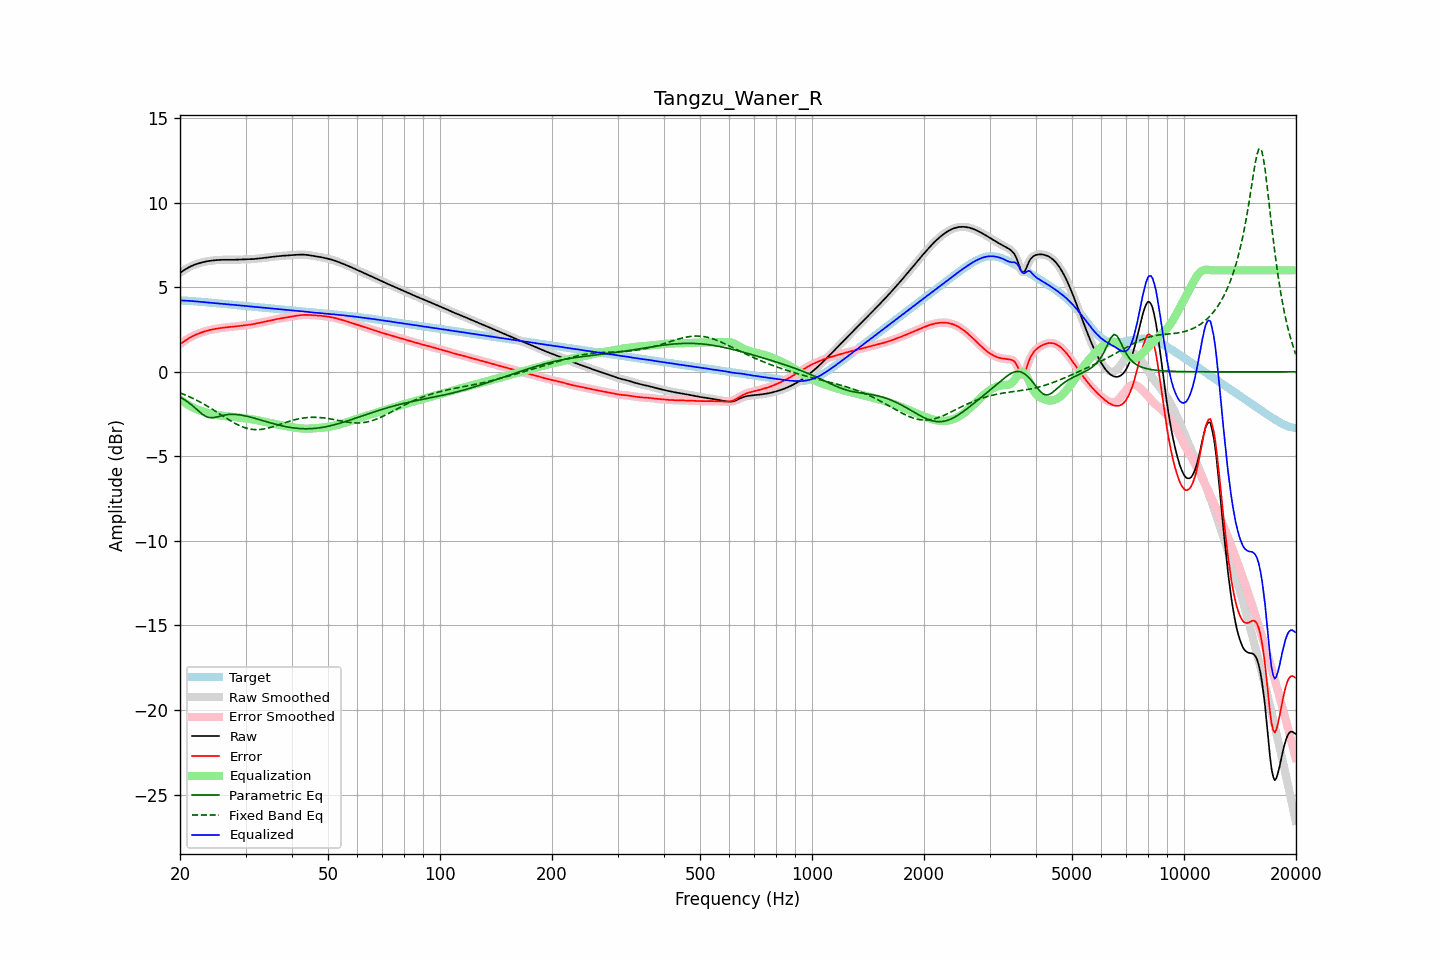

Source data for this figure (header and first rows):
frequency, raw, error, smoothed, error_smoothed, equalization, parametric_eq, fixed_band_eq, equalized_raw, equalized_smoothed, target
20.00, 5.85, 1.63, 5.85, 1.63, -1.63, -1.49, -1.25, 4.22, 4.22, 4.22
20.20, 5.91, 1.70, 5.91, 1.70, -1.70, -1.55, -1.28, 4.21, 4.21, 4.21
20.40, 5.98, 1.77, 5.98, 1.77, -1.77, -1.60, -1.32, 4.21, 4.21, 4.21
20.61, 6.04, 1.83, 6.04, 1.83, -1.83, -1.66, -1.36, 4.21, 4.21, 4.21
20.81, 6.10, 1.89, 6.10, 1.89, -1.89, -1.72, -1.40, 4.20, 4.20, 4.20
21.02, 6.15, 1.95, 6.15, 1.95, -1.95, -1.79, -1.44, 4.20, 4.20, 4.20
21.23, 6.20, 2.01, 6.20, 2.01, -2.01, -1.86, -1.48, 4.19, 4.19, 4.19
21.44, 6.25, 2.06, 6.25, 2.06, -2.06, -1.94, -1.53, 4.19, 4.19, 4.18
21.66, 6.29, 2.11, 6.29, 2.11, -2.11, -2.02, -1.57, 4.18, 4.18, 4.18
21.87, 6.33, 2.16, 6.33, 2.16, -2.16, -2.10, -1.62, 4.17, 4.17, 4.17
22.09, 6.36, 2.20, 6.36, 2.20, -2.20, -2.19, -1.66, 4.16, 4.16, 4.16
22.31, 6.39, 2.24, 6.39, 2.24, -2.24, -2.27, -1.71, 4.15, 4.15, 4.15
22.54, 6.42, 2.28, 6.42, 2.28, -2.28, -2.36, -1.76, 4.15, 4.15, 4.15
22.76, 6.45, 2.31, 6.45, 2.31, -2.31, -2.44, -1.82, 4.14, 4.14, 4.14
22.99, 6.47, 2.35, 6.47, 2.34, -2.35, -2.51, -1.87, 4.13, 4.13, 4.13
23.22, 6.50, 2.38, 6.50, 2.38, -2.38, -2.58, -1.92, 4.12, 4.12, 4.12
23.45, 6.52, 2.41, 6.52, 2.41, -2.40, -2.63, -1.98, 4.11, 4.11, 4.11
23.69, 6.54, 2.43, 6.54, 2.43, -2.43, -2.67, -2.03, 4.10, 4.10, 4.10
23.92, 6.55, 2.46, 6.55, 2.46, -2.46, -2.70, -2.09, 4.10, 4.10, 4.09
24.16, 6.56, 2.48, 6.56, 2.48, -2.48, -2.71, -2.15, 4.09, 4.09, 4.09
24.40, 6.58, 2.50, 6.58, 2.50, -2.50, -2.72, -2.21, 4.08, 4.08, 4.08
24.65, 6.59, 2.52, 6.59, 2.52, -2.52, -2.71, -2.27, 4.07, 4.07, 4.07
24.89, 6.60, 2.54, 6.60, 2.54, -2.54, -2.69, -2.33, 4.06, 4.06, 4.06
25.14, 6.60, 2.55, 6.60, 2.55, -2.55, -2.67, -2.39, 4.05, 4.05, 4.05
25.39, 6.61, 2.57, 6.61, 2.57, -2.57, -2.64, -2.45, 4.04, 4.04, 4.04
25.65, 6.62, 2.58, 6.62, 2.58, -2.58, -2.62, -2.51, 4.03, 4.03, 4.03
25.91, 6.62, 2.60, 6.62, 2.60, -2.60, -2.59, -2.57, 4.02, 4.02, 4.02
26.16, 6.62, 2.61, 6.62, 2.61, -2.61, -2.57, -2.63, 4.02, 4.02, 4.01
26.43, 6.62, 2.62, 6.62, 2.62, -2.62, -2.55, -2.69, 4.01, 4.01, 4.01
26.69, 6.62, 2.63, 6.62, 2.63, -2.62, -2.54, -2.75, 4.00, 4.00, 4.00
26.96, 6.62, 2.63, 6.62, 2.63, -2.63, -2.52, -2.81, 3.99, 3.99, 3.99
27.23, 6.62, 2.64, 6.62, 2.64, -2.64, -2.52, -2.87, 3.98, 3.98, 3.98
27.50, 6.62, 2.65, 6.62, 2.65, -2.65, -2.51, -2.93, 3.97, 3.97, 3.97
27.77, 6.62, 2.66, 6.62, 2.66, -2.66, -2.52, -2.98, 3.96, 3.96, 3.96
28.05, 6.62, 2.67, 6.62, 2.67, -2.67, -2.52, -3.04, 3.95, 3.95, 3.95
28.33, 6.63, 2.69, 6.63, 2.68, -2.69, -2.53, -3.09, 3.94, 3.94, 3.94
28.62, 6.63, 2.70, 6.63, 2.70, -2.70, -2.53, -3.14, 3.93, 3.93, 3.93
28.90, 6.64, 2.71, 6.64, 2.71, -2.71, -2.55, -3.18, 3.93, 3.93, 3.92
29.19, 6.64, 2.72, 6.64, 2.72, -2.72, -2.56, -3.22, 3.92, 3.92, 3.91
29.48, 6.64, 2.74, 6.64, 2.74, -2.73, -2.58, -3.26, 3.91, 3.91, 3.91
29.78, 6.64, 2.75, 6.64, 2.75, -2.74, -2.60, -3.30, 3.90, 3.90, 3.90
30.08, 6.64, 2.76, 6.64, 2.76, -2.76, -2.62, -3.33, 3.89, 3.89, 3.89
30.38, 6.65, 2.77, 6.65, 2.77, -2.77, -2.64, -3.35, 3.88, 3.88, 3.88
30.68, 6.65, 2.78, 6.65, 2.78, -2.78, -2.66, -3.37, 3.87, 3.87, 3.87
30.99, 6.65, 2.79, 6.65, 2.79, -2.80, -2.69, -3.39, 3.86, 3.86, 3.86
31.30, 6.66, 2.81, 6.66, 2.81, -2.81, -2.71, -3.41, 3.85, 3.85, 3.85
31.61, 6.67, 2.83, 6.67, 2.83, -2.83, -2.74, -3.42, 3.84, 3.84, 3.84
31.93, 6.68, 2.85, 6.68, 2.84, -2.84, -2.76, -3.42, 3.83, 3.83, 3.83
32.24, 6.69, 2.86, 6.69, 2.86, -2.86, -2.79, -3.42, 3.83, 3.83, 3.82
32.57, 6.70, 2.88, 6.70, 2.88, -2.88, -2.82, -3.42, 3.82, 3.82, 3.82
32.89, 6.71, 2.90, 6.71, 2.90, -2.90, -2.84, -3.41, 3.81, 3.81, 3.81
33.22, 6.72, 2.92, 6.72, 2.92, -2.92, -2.87, -3.40, 3.80, 3.80, 3.80
33.55, 6.73, 2.94, 6.73, 2.94, -2.94, -2.90, -3.38, 3.79, 3.79, 3.79
33.89, 6.74, 2.96, 6.74, 2.96, -2.96, -2.93, -3.37, 3.78, 3.78, 3.78
34.23, 6.75, 2.98, 6.75, 2.98, -2.98, -2.96, -3.35, 3.77, 3.77, 3.77
34.57, 6.76, 3.00, 6.76, 3.00, -3.00, -2.98, -3.32, 3.76, 3.76, 3.76
34.92, 6.78, 3.02, 6.78, 3.02, -3.03, -3.01, -3.30, 3.75, 3.75, 3.75
35.27, 6.79, 3.05, 6.79, 3.05, -3.05, -3.04, -3.27, 3.74, 3.74, 3.74
35.62, 6.80, 3.07, 6.80, 3.07, -3.07, -3.06, -3.24, 3.73, 3.73, 3.73
35.97, 6.81, 3.09, 6.81, 3.09, -3.09, -3.09, -3.21, 3.73, 3.73, 3.72
... 635 more rows
